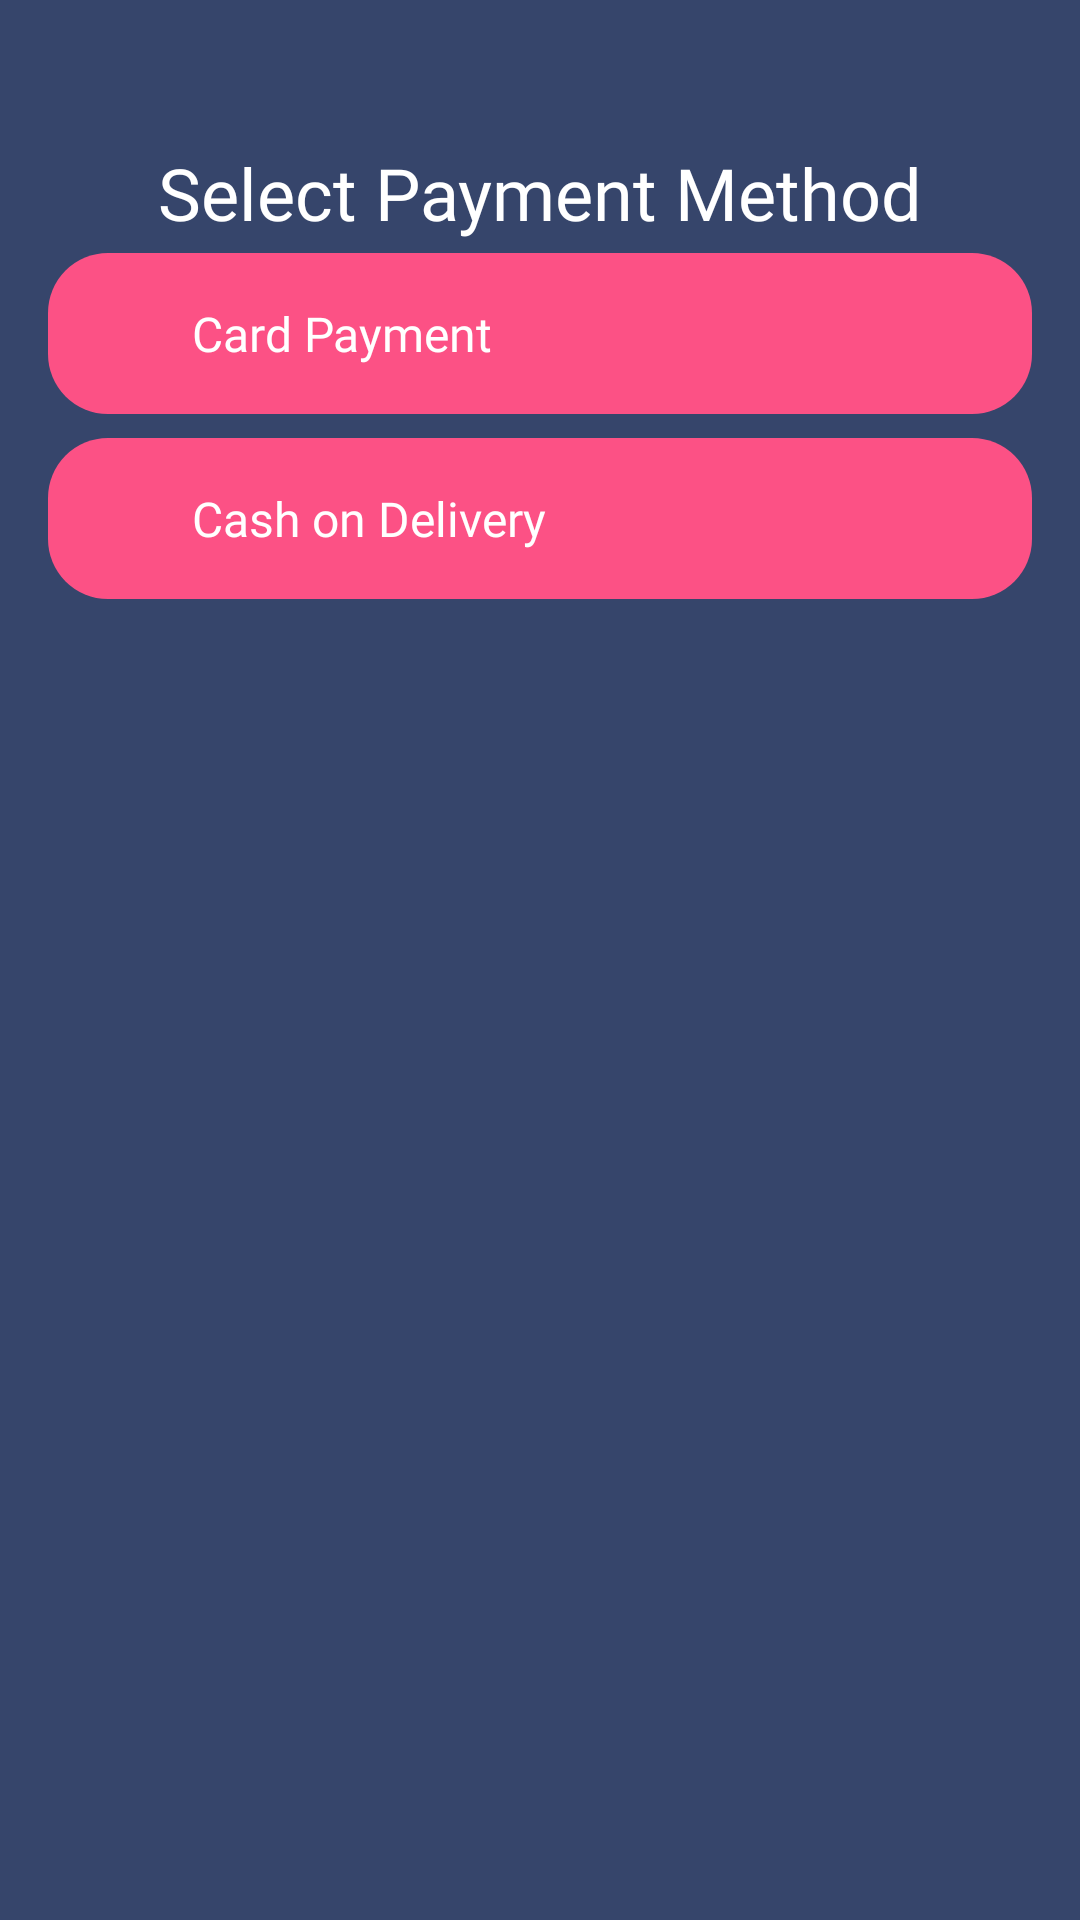

The Android layout XML behind this screen, and the referenced resources:
<!-- AndroidManifest.xml: application theme Theme.EssStore -->
<!-- res/layout/activity_select_payment_method.xml -->
<?xml version="1.0" encoding="utf-8"?>
<LinearLayout xmlns:android="http://schemas.android.com/apk/res/android"
    xmlns:app="http://schemas.android.com/apk/res-auto"
    xmlns:tools="http://schemas.android.com/tools"
    android:layout_width="match_parent"
    android:layout_height="match_parent"
    android:background="@color/primary_color"
    android:orientation="vertical"
    android:padding="16dp"
    tools:context=".view.Profile">

    <ImageView
        android:id="@+id/btn_select_payment_back"
        android:layout_width="wrap_content"
        android:layout_height="wrap_content"
        android:src="@drawable/icon_back"
        android:clickable="true"/>

    <TextView
        android:layout_marginTop="32dp"
        android:layout_width="match_parent"
        android:layout_height="wrap_content"
        android:layout_gravity="center"
        android:gravity="center"
        android:fontFamily="@font/montserrat_bold"
        android:textSize="24sp"
        android:text="Select Payment Method"
        android:textColor="@color/white"/>

    
    <LinearLayout
        android:id="@+id/btn_payment_method_card"
        android:layout_width="match_parent"
        android:layout_height="wrap_content"
        android:orientation="horizontal"
        android:layout_gravity="center"
        android:gravity="center"
        android:layout_marginBottom="4dp"
        android:layout_marginTop="4dp"
        android:clickable="true"
        android:background="@drawable/bg_button_ripple_effect">

        <TextView
            android:layout_width="0dp"
            android:layout_weight="5"
            android:layout_height="wrap_content"
            android:fontFamily="@font/montserrat"
            android:textColor="@color/white"
            android:textSize="16sp"
            android:layout_marginStart="32dp"
            android:text="Card Payment"
            android:padding="16dp"/>

        <ImageView
            android:layout_width="0dp"
            android:layout_weight="1"
            android:layoutDirection="rtl"
            android:layout_height="wrap_content"
            android:src="@drawable/icon_back"/>

    </LinearLayout>

    
    <LinearLayout
        android:id="@+id/btn_payment_method_cash_on_delivery"
        android:layout_width="match_parent"
        android:layout_height="wrap_content"
        android:orientation="horizontal"
        android:layout_gravity="center"
        android:gravity="center"
        android:layout_marginBottom="4dp"
        android:layout_marginTop="4dp"
        android:clickable="true"
        android:background="@drawable/bg_button_ripple_effect">

        <TextView
            android:layout_width="0dp"
            android:layout_weight="5"
            android:layout_height="wrap_content"
            android:fontFamily="@font/montserrat"
            android:textColor="@color/white"
            android:textSize="16sp"
            android:layout_marginStart="32dp"
            android:text="Cash on Delivery"
            android:padding="16dp"/>

        <ImageView
            android:layout_width="0dp"
            android:layout_weight="1"
            android:layoutDirection="rtl"
            android:layout_height="wrap_content"
            android:src="@drawable/icon_back"/>

    </LinearLayout>


</LinearLayout>
<!-- resources referenced by this layout -->
<resources>
  <color name="primary_color">#36456b</color>
  <color name="white">#FFFFFFFF</color>
  <!-- drawable bg_button_ripple_effect (drawable) -->
  <?xml version="1.0" encoding="utf-8"?>
  <ripple xmlns:android="http://schemas.android.com/apk/res/android"
      android:color="@color/primary_color">
      <item android:id="@android:id/mask">
          <shape android:shape="rectangle">
              <solid android:color="@color/white" />
              <corners android:radius="20dp" />
          </shape>
      </item>
  
      <item android:id="@android:id/background">
          <shape android:shape="rectangle">
              <gradient
                  android:angle="90"
                  android:endColor="@color/secondary_color"
                  android:startColor="@color/secondary_color"
                  android:type="linear" />
              <corners android:radius="20dp" />
          </shape>
      </item>
  </ripple>
  <style name="Theme.EssStore" parent="Theme.MaterialComponents.DayNight.NoActionBar">
          
          <item name="colorPrimary">@color/primary_color</item>
          <item name="colorPrimaryVariant">@color/primary_color_accent</item>
          <item name="colorOnPrimary">@color/white</item>
          
          <item name="colorSecondary">@color/secondary_color</item>
          <item name="colorSecondaryVariant">@color/secondary_color_accent</item>
          <item name="colorOnSecondary">@color/black</item>
          
          <item name="android:statusBarColor" tools:targetApi="l">?attr/colorPrimary</item>
          
      </style>
  <color name="secondary_color">#fc5185</color>
  <color name="primary_color_accent">#b5e2fa</color>
  <color name="secondary_color_accent">#f5f5f5</color>
  <color name="black">#FF000000</color>
</resources>
